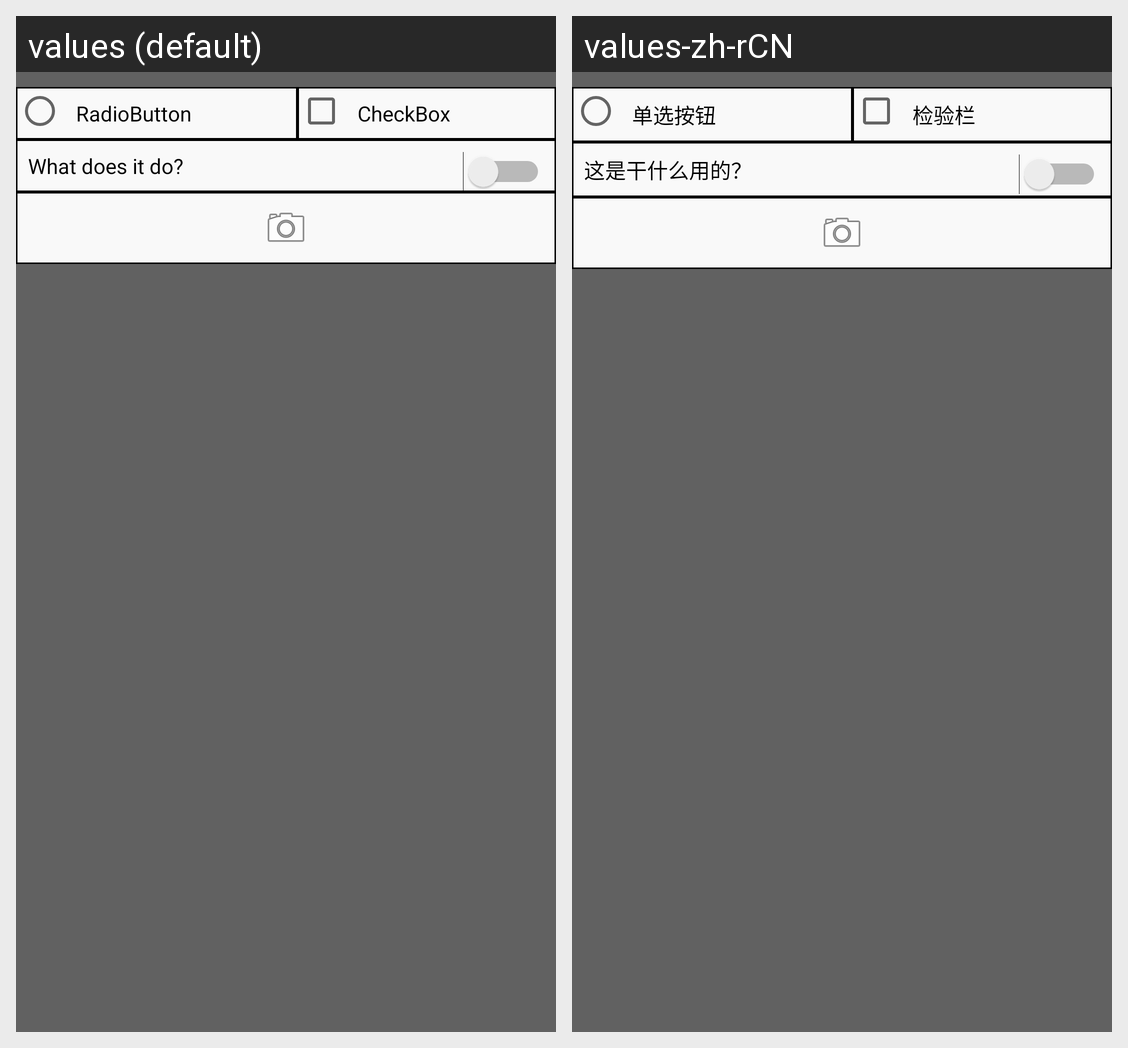

Here is an Android app screen in its default locale and in the app's own translations. Write out the translated-string differences for the strings that appear on this screen.
Android screen res/layout/activity_list_items.xml rendered under 2 locales, left to right: values (default), values-zh-rCN. Device: Nexus 5 (rendered at 1080×1920; each locale shown at half size, 540×960, under a caption strip naming it); theme AppTheme.
Strings drawn on this screen, with the default value and each locale's value (text and hints the layout hard-codes, and strings that could not be matched under every locale, appear in the picture but are not listed):

radio_button_text
  values: RadioButton
  values-zh-rCN: 单选按钮

checkbox_text
  values: CheckBox
  values-zh-rCN: 检验栏

switch_text
  values: What does it do?
  values-zh-rCN: 这是干什么用的？
